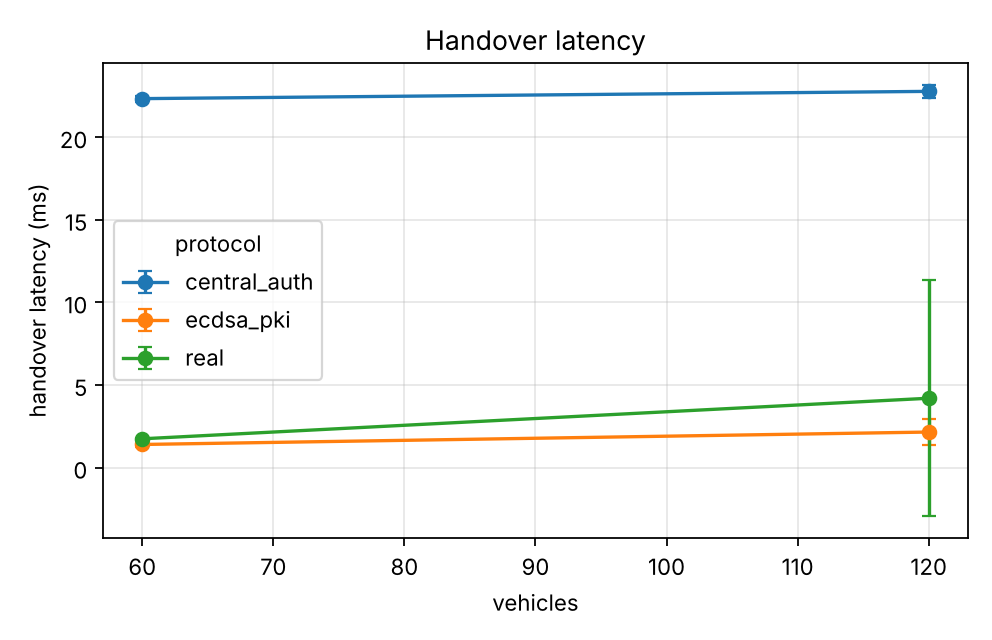

The table this chart was drawn from, first rows:
series, vehicles, handover_ms_mean, handover_ms_mean_ci95
experiments.baselines.central_auth, 60.0, 22.34, 0.1876
experiments.baselines.central_auth, 120.0, 22.78, 0.4013
experiments.baselines.ecdsa_pki, 60.0, 1.404, 0.1728
experiments.baselines.ecdsa_pki, 120.0, 2.157, 0.7677
real, 60.0, 1.748, 0.032
real, 120.0, 4.203, 7.141
